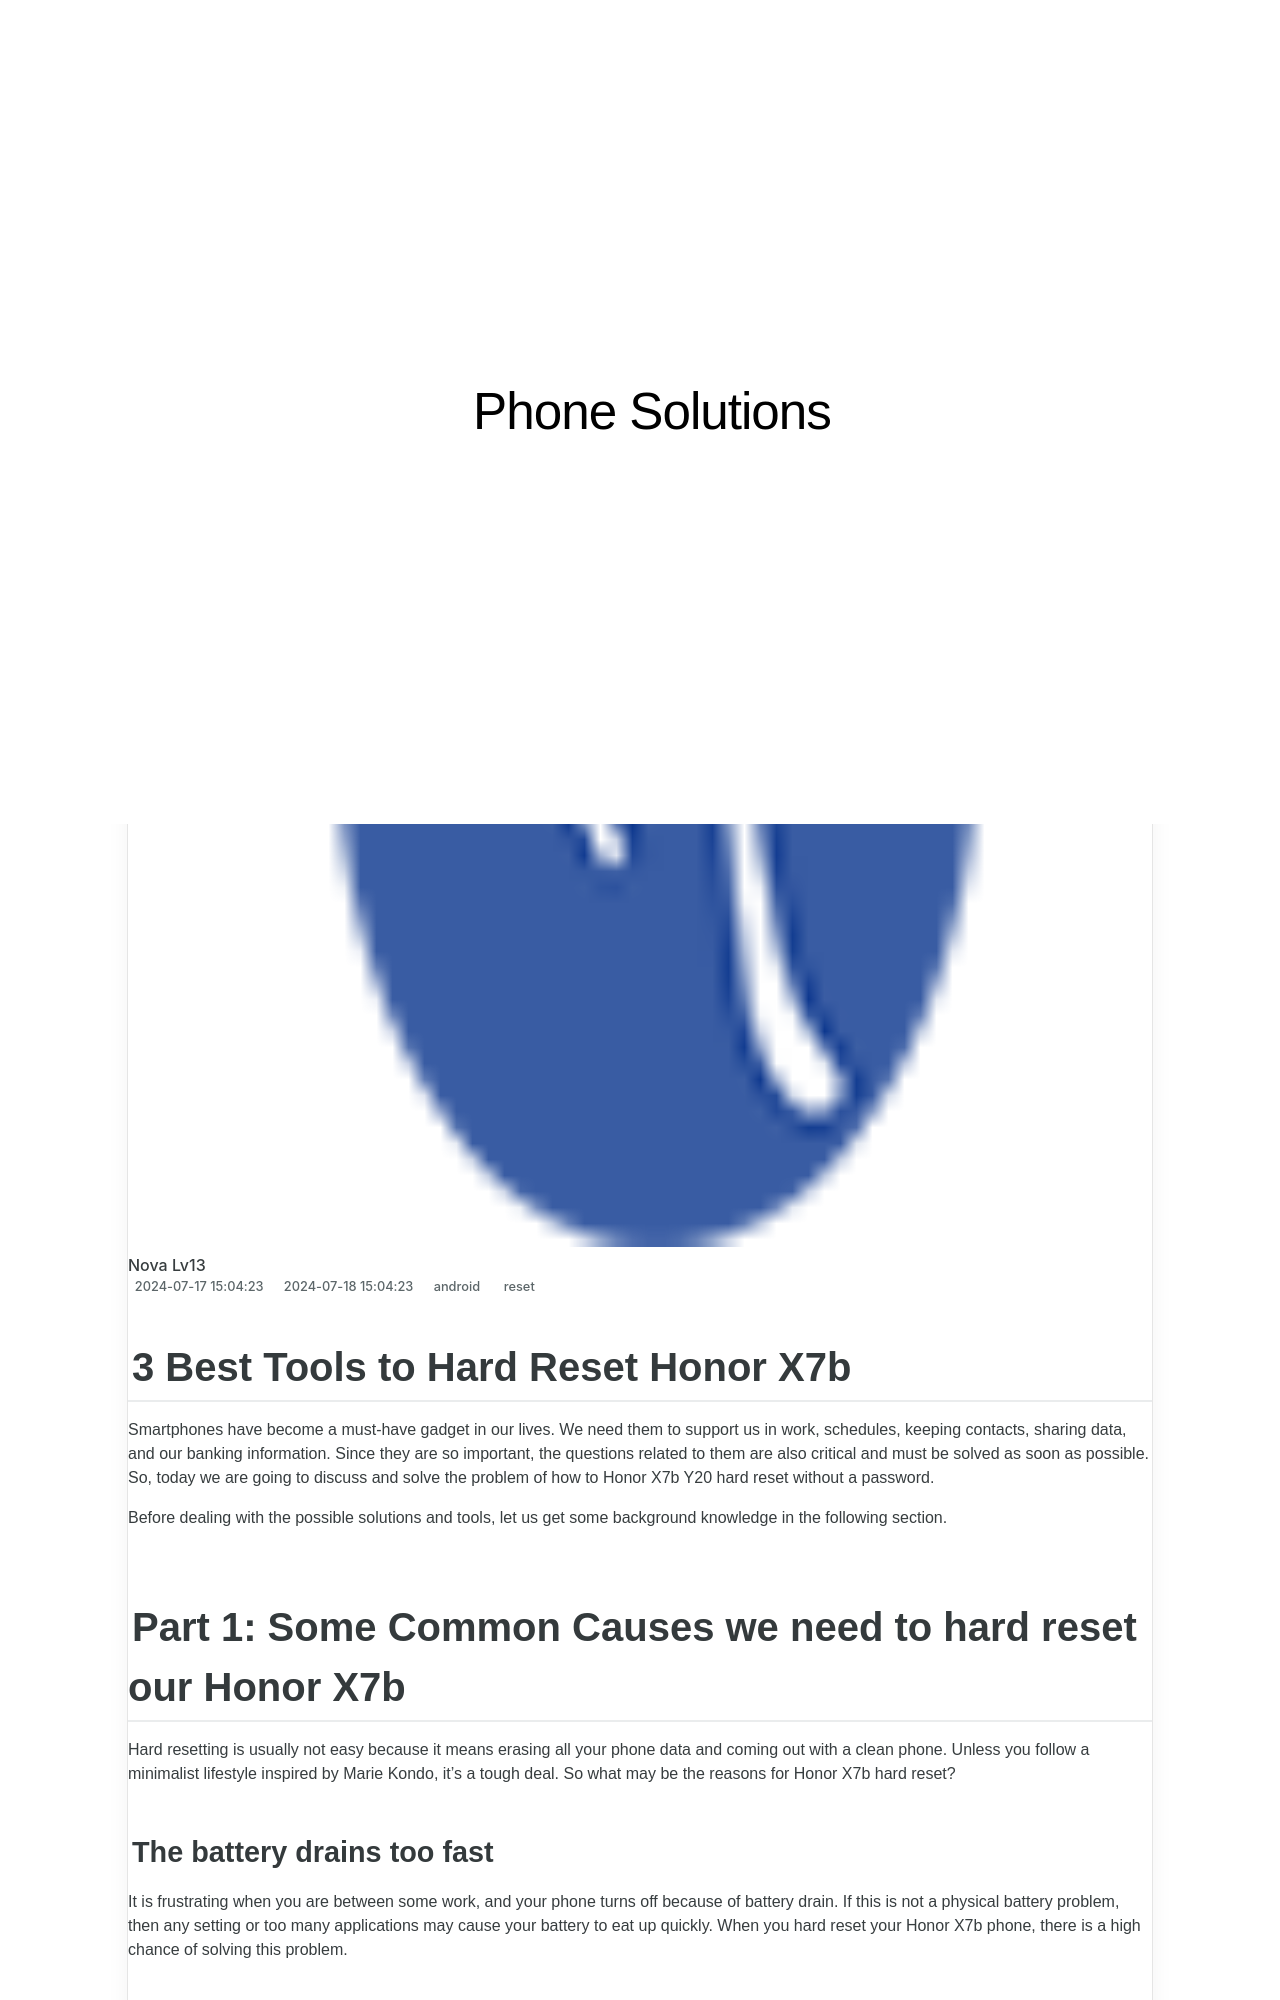

repository: techidaily/site-phone-solutions · page: 3-best-tools-to-hard-reset-honor-x7b-drfone-by-drfone-reset-android-reset-android/index.html · generator: jekyll

---
title: 3 Best Tools to Hard Reset Honor X7b | Dr.fone
date: 2024-07-17T15:04:23.984Z
updated: 2024-07-18T15:04:23.984Z
tags: 
  - reset
categories:
  - android
description: This article describes 3 Best Tools to Hard Reset Honor X7b
excerpt: This article describes 3 Best Tools to Hard Reset Honor X7b
keywords: factory reset,Honor X7b factory reset,soft reset,hard reset,Honor X7b soft reset,Honor X7b hard reset
thumbnail: https://thmb.techidaily.com/a362218194355c666b0860326aa79761dfe27d2518f12f424f4610cd1ffe517b.jpg
---

## 3 Best Tools to Hard Reset Honor X7b

Smartphones have become a must-have gadget in our lives. We need them to support us in work, schedules, keeping contacts, sharing data, and our banking information. Since they are so important, the questions related to them are also critical and must be solved as soon as possible. So, today we are going to discuss and solve the problem of how to Honor X7b Y20 hard reset without a password.

Before dealing with the possible solutions and tools, let us get some background knowledge in the following section.

## Part 1: Some Common Causes we need to hard reset our Honor X7b

Hard resetting is usually not easy because it means erasing all your phone data and coming out with a clean phone. Unless you follow a minimalist lifestyle inspired by Marie Kondo, it's a tough deal. So what may be the reasons for Honor X7b hard reset?
